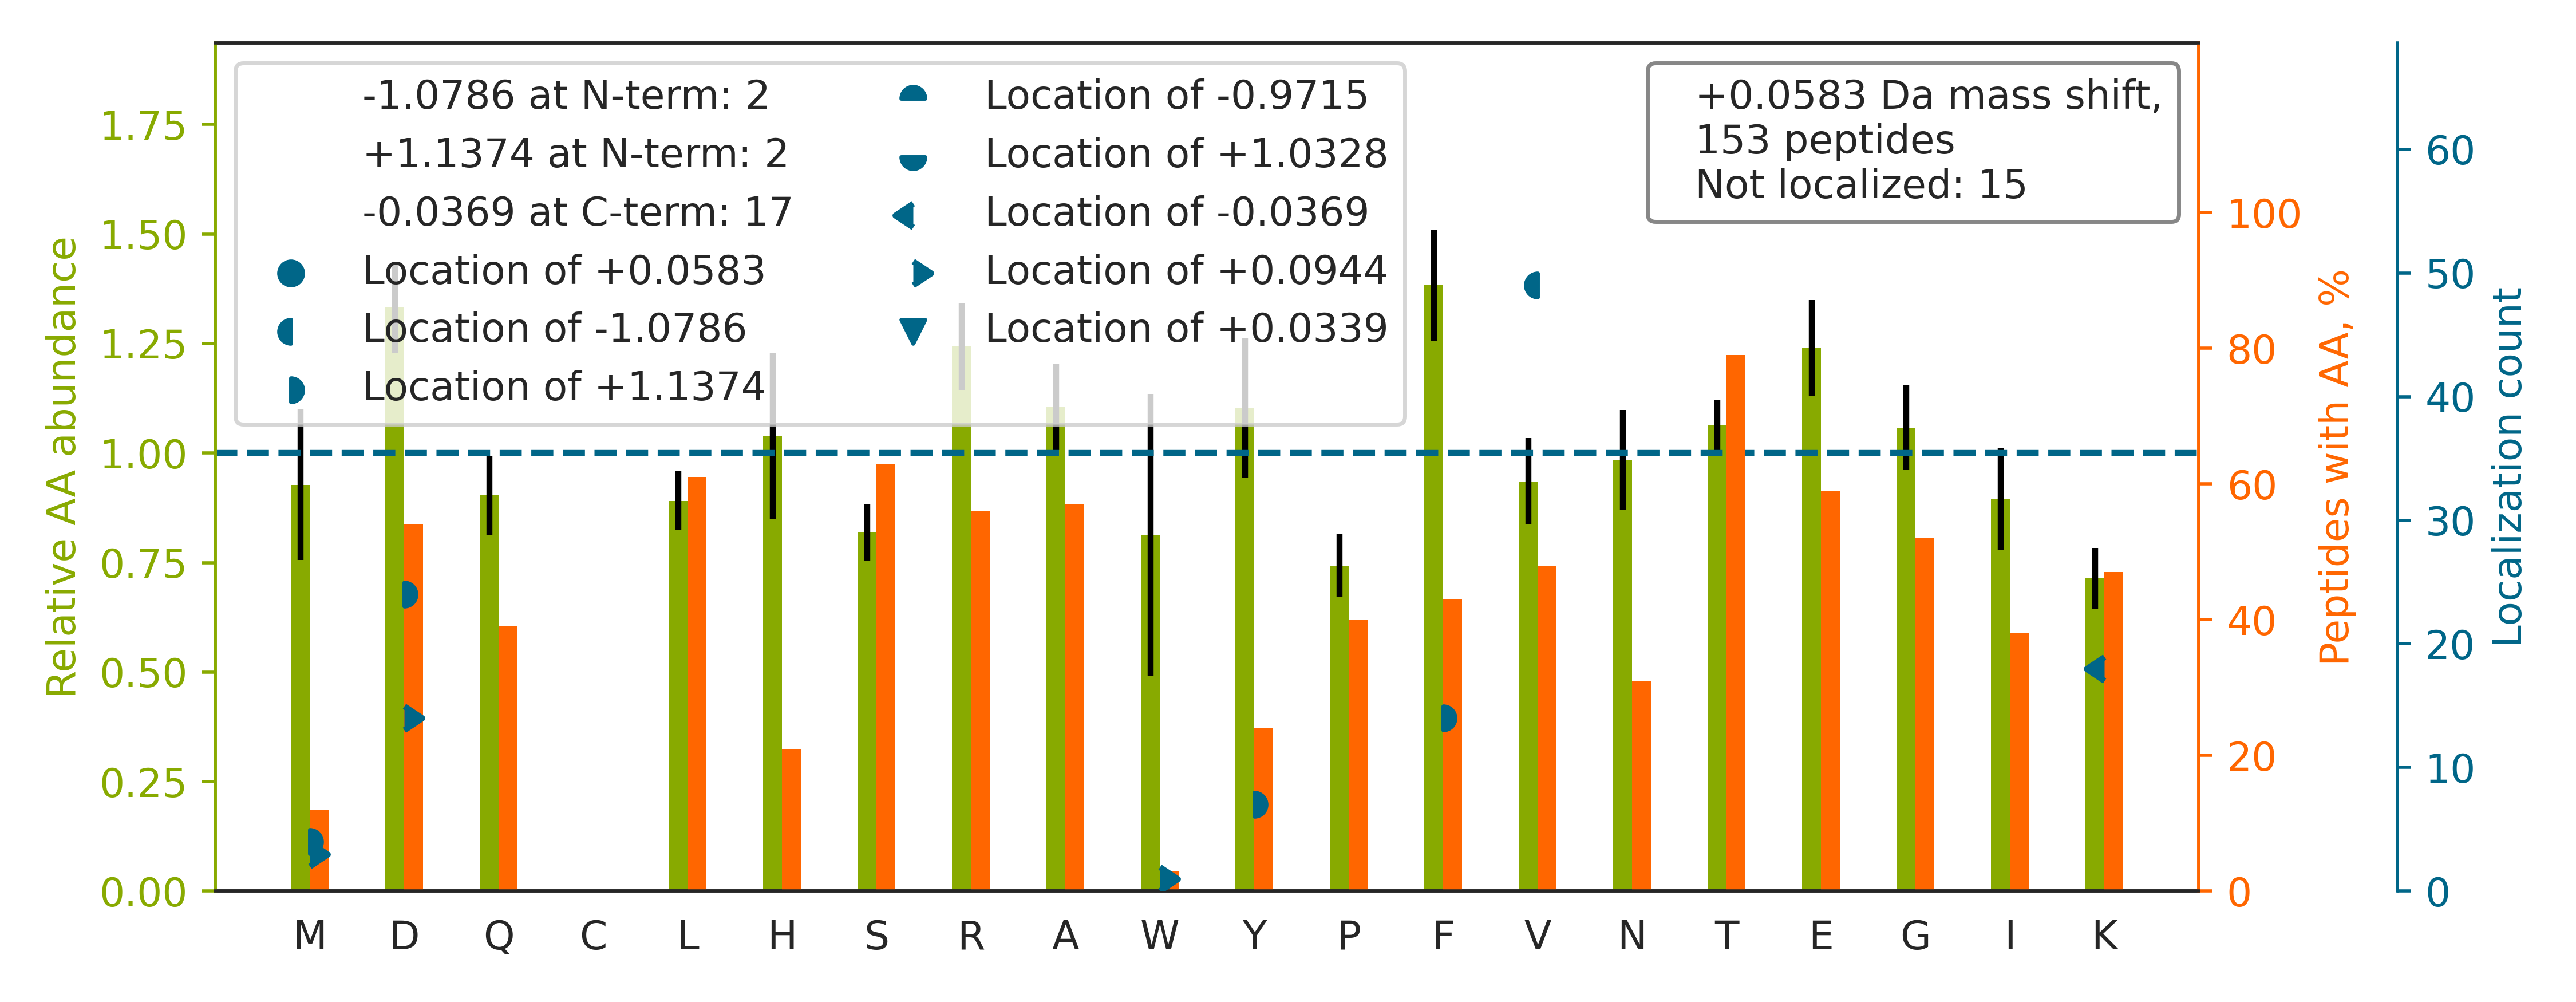

The file beside this chart, header and first rows:
top isoform	localization score	spectrum
TANLAEANASEED[+0]K[-0]	1.0	20160929_QE1_nlc1_BTW_SA_hs_HELA_S_Exp3_…
TV[-1]EHGF[+1]PNQPSALAFDPELR	1	20160929_QE1_nlc1_BTW_SA_hs_HELA_S_Exp3_…
HAASTVQILGAEK		20160929_QE1_nlc1_BTW_SA_hs_HELA_S_Exp3_…
THY[+1]SNIEANESEEV[-1]R	1.0	20160929_QE1_nlc1_BTW_SA_hs_HELA_S_Exp3_…
SPAGLQV[-1]LND[+1]YLADK	0.7654	20160929_QE1_nlc1_BTW_SA_hs_HELA_S_Exp3_…
TNNFSAF[+1]LANV[-1]R	0.574	20160929_QE1_nlc1_BTW_SA_hs_HELA_S_Exp3_…
TSLALDESLFR		20160929_QE1_nlc1_BTW_SA_hs_HELA_S_Exp3_…
SAV[-1]GF[+1]DYQGK	0.822	20160929_QE1_nlc1_BTW_SA_hs_HELA_S_Exp3_…
NSNPALND[+0]NLEK[-0]	1.0	20160929_QE1_nlc1_BTW_SA_hs_HELA_S_Exp3_…
TLGD[+0]FAAEYAK[-0]	1.0	20160929_QE1_nlc1_BTW_SA_hs_HELA_S_Exp3_…
TLM[+1]NLGGLAV[-1]AR	1.0	20160929_QE1_nlc1_BTW_SA_hs_HELA_S_Exp3_…
SLAED[+0]FAEQPIK[-0]	1.0	20160929_QE1_nlc1_BTW_SA_hs_HELA_S_Exp3_…
TSFPED[+1]TV[-1]ITYK	0.925	20160929_QE1_nlc1_BTW_SA_hs_HELA_S_Exp3_…
TINEVENQILTR		20160929_QE1_nlc1_BTW_SA_hs_HELA_S_Exp3_…
TGEEIFGTIGM[+0]RPNAK[-0]	1.0	20160929_QE1_nlc1_BTW_SA_hs_HELA_S_Exp3_…
TAVETAVLLLR		20160929_QE1_nlc1_BTW_SA_hs_HELA_S_Exp3_…
TVVSGLVNHVPLEQMQNR		20160929_QE1_nlc1_BTW_SA_hs_HELA_S_Exp3_…
THLPGF[+1]V[-1]EQAEALK	1.0	20160929_QE1_nlc1_BTW_SA_hs_HELA_S_Exp3_…
SITVLVEGENTR		20160929_QE1_nlc1_BTW_SA_hs_HELA_S_Exp3_…
HLTASEAK		20160929_QE1_nlc1_BTW_SA_hs_HELA_S_Exp3_…
SLGTAD[+1]V[-1]HFER	0.9573	20160929_QE1_nlc1_BTW_SA_hs_HELA_S_Exp3_…
TFHHV[-1]Y[+1]SGK	0.8052	20160929_QE1_nlc1_BTW_SA_hs_HELA_S_Exp3_…
TIAETEAAYLK		20160929_QE1_nlc1_BTW_SA_hs_HELA_S_Exp3_…
TGNF[+1]QV[-1]TELGR	1.0	20160929_QE1_nlc1_BTW_SA_hs_HELA_S_Exp3_…
SEDY[+1]V[-1]DIVQGR	0.6189	20160929_QE1_nlc1_BTW_SA_hs_HELA_S_Exp3_…
TGLFTPDLAFEAIVK		20160929_QE1_nlc1_BTW_SA_hs_HELA_S_Exp3_…
TTNAQEAEAAIR		20160929_QE1_nlc1_BTW_SA_hs_HELA_S_Exp3_…
TFDQLTPEESK		20160929_QE1_nlc1_BTW_SA_hs_HELA_S_Exp3_…
TK[-0]PSPSQFM[+0]PLVVDYR	0.9181	20160929_QE1_nlc1_BTW_SA_hs_HELA_S_Exp3_…
TGPNLHGLFGRK		20160929_QE1_nlc1_BTW_SA_hs_HELA_S_Exp3_…
TAAAV[-1]AAQSGILD[+1]R	1.0	20160929_QE1_nlc1_BTW_SA_hs_HELA_S_Exp3_…
TAENFRALSTGEK		20160929_QE1_nlc1_BTW_SA_hs_HELA_S_Exp3_…
SLEEQDQETLR		20160929_QE1_nlc1_BTW_SA_hs_HELA_S_Exp3_…
SHVV[-1]RED[+1]LNPR	0.6727	20160929_QE1_nlc1_BTW_SA_hs_HELA_S_Exp3_…
TNSQFLSGPQK		20160929_QE1_nlc1_BTW_SA_hs_HELA_S_Exp3_…
SFDD[+1]PIV[-1]QTER	0.5848	20160929_QE1_nlc1_BTW_SA_hs_HELA_S_Exp3_…
TGSESSIDR		20160929_QE1_nlc1_BTW_SA_hs_HELA_S_Exp3_…
TLADAEGDVFR		20160929_QE1_nlc1_BTW_SA_hs_HELA_S_Exp3_…
TANLTGHAEK		20160929_QE1_nlc1_BTW_SA_hs_HELA_S_Exp3_…
HVGDLGNV[-1]TAD[+1]K	0.3365	20160929_QE1_nlc1_BTW_SA_hs_HELA_S_Exp3_…
TV[-1]ND[+1]WTSSNEK	0.9636	20160929_QE1_nlc1_BTW_SA_hs_HELA_S_Exp3_…
TAEAFSDEK		20160929_QE1_nlc1_BTW_SA_hs_HELA_S_Exp3_…
TSLGGDAPEEPEK		20160929_QE1_nlc1_BTW_SA_hs_HELA_S_Exp3_…
SQSID[+1]TPGV[-1]ISR	1.0	20160929_QE1_nlc1_BTW_SA_hs_HELA_S_Exp3_…
TPAQYD[+0]ASELK[-0]	1.0	20160929_QE1_nlc1_BTW_SA_hs_HELA_S_Exp3_…
TDD[+1]EV[-1]VQR	0.6546	20160929_QE1_nlc1_BTW_SA_hs_HELA_S_Exp3_…
TELISVSEVHPSR		20160929_QE1_nlc1_BTW_SA_hs_HELA_S_Exp3_…
TPYGASIFQSK		20160929_QE1_nlc1_BTW_SA_hs_HELA_S_Exp3_…
TSV[-1]F[+1]TPAYGSVTNVR	0.9993	20160929_QE1_nlc1_BTW_SA_hs_HELA_S_Exp3_…
SLEAQVAHADQQLR		20160929_QE1_nlc1_BTW_SA_hs_HELA_S_Exp3_…
EAIEGTYIDK		20160929_QE1_nlc1_BTW_SA_hs_HELA_S_Exp3_…
TSSQPGFLER		20160929_QE1_nlc1_BTW_SA_hs_HELA_S_Exp3_…
HGAGAEISTV[-1]HPEQY[+1]AK	1.0	20160929_QE1_nlc1_BTW_SA_hs_HELA_S_Exp3_…
SQIHD[+1]IV[-1]LVGGSTR	0.9816	20160929_QE1_nlc1_BTW_SA_hs_HELA_S_Exp3_…
SYD[+1]LTPV[-1]DK	0.4342	20160929_QE1_nlc1_BTW_SA_hs_HELA_S_Exp3_…
TSQSWVER		20160929_QE1_nlc1_BTW_SA_hs_HELA_S_Exp3_…
TV[-1]AD[+1]TFEK	0.9387	20160929_QE1_nlc1_BTW_SA_hs_HELA_S_Exp3_…
DFY[+1]V[-1]AFQDLPTR	0.6056	20160929_QE1_nlc1_BTW_SA_hs_HELA_S_Exp3_…
TLLEEEYFR		20160929_QE1_nlc1_BTW_SA_hs_HELA_S_Exp3_…
TLLADQGEIR		20160929_QE1_nlc1_BTW_SA_hs_HELA_S_Exp3_…
... 93 more rows
